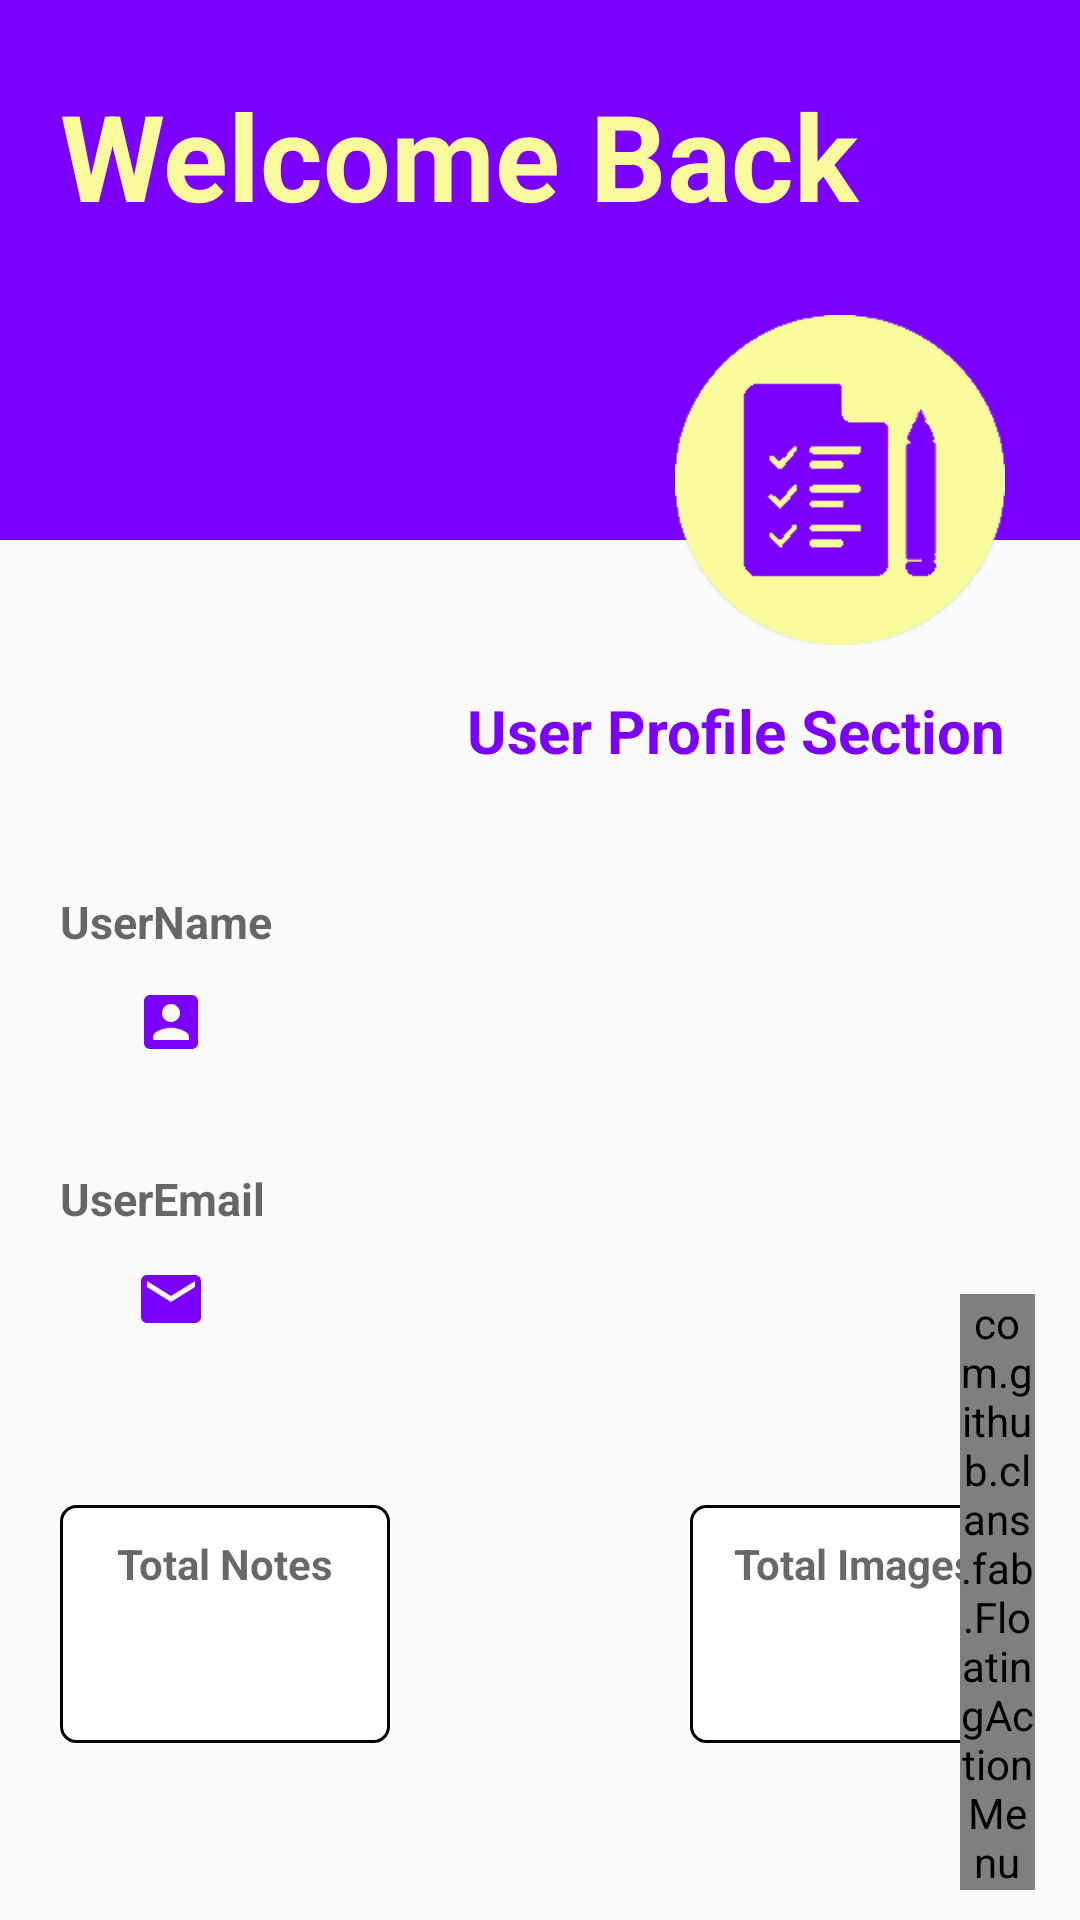

The Android layout XML behind this screen, and the referenced resources:
<!-- AndroidManifest.xml: activity theme Theme.AppCompat.DayNight.NoActionBar -->
<!-- res/layout/activity_main.xml -->
<?xml version="1.0" encoding="utf-8"?>
<RelativeLayout
    xmlns:android="http://schemas.android.com/apk/res/android"
    xmlns:tools="http://schemas.android.com/tools"
    android:layout_width="match_parent"
    android:layout_height="match_parent"
    xmlns:fab="http://schemas.android.com/apk/res-auto"
    xmlns:app="http://schemas.android.com/apk/res-auto">

    <RelativeLayout
        android:id="@+id/layout"
        android:layout_width="match_parent"
        android:layout_height="wrap_content">

        <ImageView
            android:id="@+id/coverIv"
            android:layout_width="match_parent"
            android:layout_height="180dp"
            android:background="@color/Orange"
            android:scaleType="fitXY" />

        <TextView
            android:layout_width="match_parent"
            android:layout_height="wrap_content"
            android:layout_marginStart="20dp"
            android:layout_marginTop="25dp"
            android:gravity="start"
            android:text="Welcome Back"
            android:textColor="@color/Yellow"
            android:textSize="40sp"
            android:textStyle="bold" />

        <LinearLayout
            android:id="@+id/linearLayout"
            android:layout_width="match_parent"
            android:layout_height="120dp"
            android:layout_marginTop="100dp"
            android:layout_marginEnd="20dp"
            android:gravity="end"
            android:orientation="horizontal">

            <ImageView
                android:id="@+id/avatarIv"
                android:layout_width="120dp"
                android:layout_height="120dp"
                android:layout_marginLeft="20sp"
                android:padding="5dp"
                android:src="@drawable/empty_view_bg_2" />


        </LinearLayout>

    </RelativeLayout>

    <TextView
        android:id="@+id/nameTv"
        android:layout_width="match_parent"
        android:layout_height="wrap_content"
        android:layout_below="@id/layout"
        android:layout_marginEnd="25dp"
        android:layout_marginTop="10dp"
        android:text="User Profile Section"
        android:textColor="@color/Orange"
        android:textSize="20sp"
        android:gravity="end"
        android:textStyle="bold" />

    <LinearLayout
        android:id="@+id/layout1"
        android:layout_marginTop="20dp"
        android:layout_width="match_parent"
        android:layout_height="wrap_content"
        android:orientation="vertical"
        android:padding="20dp"
        android:layout_below="@+id/nameTv">

        <TextView
            android:layout_width="match_parent"
            android:layout_height="wrap_content"
            android:text="UserName"
            android:textColor="#97000000"
            android:textStyle="bold"
            android:textSize="15dp"/>

        <TextView
            android:id="@+id/tv_name"
            android:drawablePadding="10dp"
            android:layout_width="match_parent"
            android:layout_height="wrap_content"
            android:drawableStart="@drawable/user"
            android:layout_marginTop="10dp"
            android:layout_marginStart="25dp"
            android:textColor="@color/black"
            android:textSize="20dp"/>

        <TextView
            android:layout_width="match_parent"
            android:layout_height="wrap_content"
            android:text="UserEmail"
            android:layout_marginTop="35dp"
            android:textColor="#97000000"
            android:textStyle="bold"
            android:textSize="15dp"/>

        <TextView
            android:id="@+id/tv_email"
            android:drawablePadding="10dp"
            android:layout_width="match_parent"
            android:layout_height="wrap_content"
            android:drawableStart="@drawable/email"
            android:layout_marginTop="10dp"
            android:layout_marginStart="25dp"
            android:textColor="@color/black"
            android:textSize="20dp"/>

    </LinearLayout>

    <LinearLayout
        android:id="@+id/layout2"
        android:layout_width="match_parent"
        android:layout_height="wrap_content"
        android:layout_below="@+id/layout1"
        android:orientation="horizontal"
        android:gravity="center"
        android:layout_marginTop="30dp"
        android:padding="5dp">

        <LinearLayout
            android:id="@+id/note_layout"
            android:orientation="vertical"
            android:layout_width="wrap_content"
            android:layout_height="wrap_content"
            android:gravity="center"
            android:padding="10dp"
            android:background="@drawable/card_bg">

            <TextView
                android:textColor="#97000000"
                android:layout_width="90dp"
                android:layout_height="wrap_content"
                android:gravity="center"
                android:textStyle="bold"
                android:text="Total Notes" />

            <TextView
                android:id="@+id/tv_noteCount"
                android:layout_width="wrap_content"
                android:layout_height="wrap_content"
                android:textSize="30dp"
                android:textStyle="bold"
                android:gravity="center" />

        </LinearLayout>

        <LinearLayout
            android:id="@+id/image_layout"
            android:layout_width="wrap_content"
            android:layout_height="wrap_content"
            android:layout_marginStart="100dp"
            android:orientation="vertical"
            android:padding="10dp"
            android:background="@drawable/card_bg"
            android:gravity="center">

            <TextView
                android:layout_width="90dp"
                android:layout_height="wrap_content"
                android:textColor="#97000000"
                android:textStyle="bold"
                android:gravity="center"
                android:text="Total Images" />

            <TextView
                android:id="@+id/tv_imageCount"
                android:layout_width="wrap_content"
                android:layout_height="wrap_content"
                android:textStyle="bold"
                android:textSize="30dp"
                android:gravity="center" />

        </LinearLayout>

    </LinearLayout>

    <com.github.clans.fab.FloatingActionMenu
        android:id="@+id/fab_menu"
        android:layout_width="wrap_content"
        android:layout_height="wrap_content"
        android:layout_alignParentBottom="true"
        android:layout_marginLeft="320dp"
        android:layout_marginRight="15dp"
        fab:menu_backgroundColor="@android:color/transparent"
        fab:menu_colorNormal="@color/Orange"
        fab:menu_colorPressed="@color/Orange"
        android:layout_marginBottom="10dp"
        fab:menu_icon="@drawable/fab_add"
        fab:menu_openDirection="up">

        <com.github.clans.fab.FloatingActionButton
            android:id="@+id/menu_addNotes"
            android:layout_width="wrap_content"
            android:layout_height="wrap_content"
            android:src="@drawable/ic_baseline_note_add_24"
            app:fab_colorNormal="@color/Yellow"
            app:fab_colorPressed="@color/Yellow"
            fab:fab_size="mini" />

        <com.github.clans.fab.FloatingActionButton
            android:id="@+id/menu_addImages"
            android:layout_width="wrap_content"
            android:layout_height="wrap_content"
            android:src="@drawable/add_image"
            app:fab_colorNormal="@color/Yellow"
            app:fab_colorPressed="@color/Yellow"
            fab:fab_size="mini" />

    </com.github.clans.fab.FloatingActionMenu>


</RelativeLayout>
<!-- resources referenced by this layout -->
<resources>
  <color name="Orange">#7C00FF</color>
  <color name="Yellow">#F9FA9B</color>
  <color name="black">#FF000000</color>
  <!-- drawable card_bg (drawable) -->
  <?xml version="1.0" encoding="utf-8"?>
  <shape xmlns:android="http://schemas.android.com/apk/res/android">
      <solid android:color="@color/white"/>
      <stroke android:color="@color/black" android:width="1dp"/>
      <corners android:radius="5sp"/>
  </shape>
  <!-- drawable email (drawable) -->
  <vector xmlns:android="http://schemas.android.com/apk/res/android"
      android:width="24dp"
      android:height="24dp"
      android:viewportWidth="24"
      android:viewportHeight="24"
      android:tint="@color/Orange">
    <path
        android:fillColor="@color/Orange"
        android:pathData="M20,4L4,4c-1.1,0 -1.99,0.9 -1.99,2L2,18c0,1.1 0.9,2 2,2h16c1.1,0 2,-0.9 2,-2L22,6c0,-1.1 -0.9,-2 -2,-2zM20,8l-8,5 -8,-5L4,6l8,5 8,-5v2z"/>
  </vector>
  <!-- drawable empty_view_bg_2: png bitmap (drawable-v24, 9225 bytes) -->
  <!-- drawable user (drawable) -->
  <vector xmlns:android="http://schemas.android.com/apk/res/android"
      android:width="24dp"
      android:height="24dp"
      android:viewportWidth="24"
      android:viewportHeight="24"
      android:tint="@color/Orange">
    <path
        android:fillColor="@color/Orange"
        android:pathData="M3,5v14c0,1.1 0.89,2 2,2h14c1.1,0 2,-0.9 2,-2L21,5c0,-1.1 -0.9,-2 -2,-2L5,3c-1.11,0 -2,0.9 -2,2zM15,9c0,1.66 -1.34,3 -3,3s-3,-1.34 -3,-3 1.34,-3 3,-3 3,1.34 3,3zM6,17c0,-2 4,-3.1 6,-3.1s6,1.1 6,3.1v1L6,18v-1z"/>
  </vector>
  <color name="white">#FFFFFFFF</color>
</resources>
